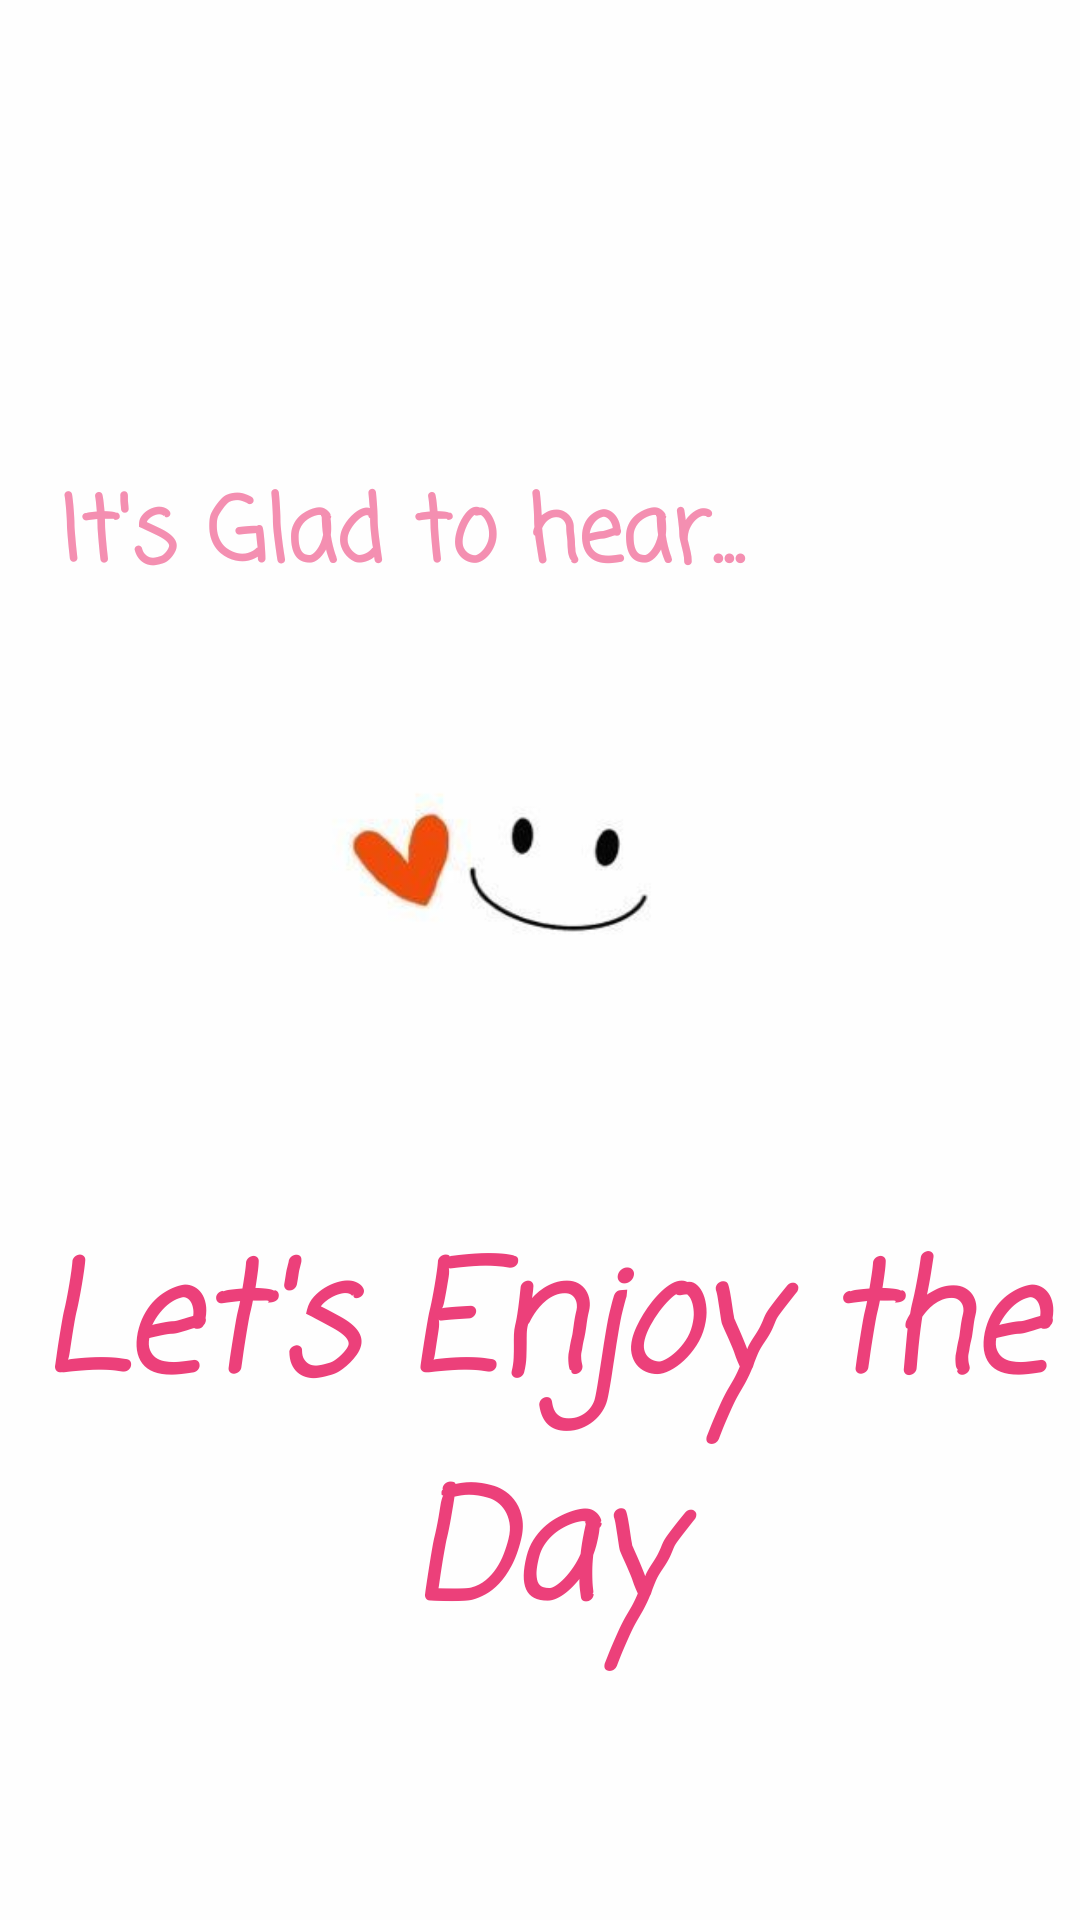

Write the Android layout XML for this screen, with the resource values it uses.
<!-- AndroidManifest.xml: application theme Theme.BeFreeApp -->
<!-- res/layout/activity_good_moments.xml -->
<?xml version="1.0" encoding="utf-8"?>
<androidx.constraintlayout.widget.ConstraintLayout
    xmlns:android="http://schemas.android.com/apk/res/android"
    xmlns:tools="http://schemas.android.com/tools"
    xmlns:app="http://schemas.android.com/apk/res-auto"
    android:layout_width="match_parent"
    android:layout_height="match_parent"
    android:background="@drawable/smileback"
    tools:context=".goodMoments">


    <TextView
        android:id="@+id/goodtext"
        android:layout_width="230dp"
        android:layout_height="64dp"
        android:layout_centerInParent="true"
        android:layout_marginTop="156dp"
        android:fontFamily="casual"
        android:text="It's Glad to hear... "
        android:textColor="@color/softPinkLight"
        android:textSize="30sp"
        android:textStyle="bold"
        app:layout_constraintEnd_toEndOf="parent"
        app:layout_constraintHorizontal_bias="0.154"
        app:layout_constraintStart_toStartOf="parent"
        app:layout_constraintTop_toTopOf="parent"
        tools:ignore="MissingConstraints" />

    <TextView
        android:id="@+id/goodMessage"
        android:layout_width="344dp"
        android:layout_height="187dp"
        android:layout_centerInParent="true"
        android:layout_marginTop="180dp"
        android:fontFamily="casual"
        android:text="Let's Enjoy the Day"
        android:textAlignment="center"
        android:textColor="@color/pinkDark"
        android:textSize="50sp"
        android:textStyle="bold|italic"
        app:layout_constraintBottom_toBottomOf="parent"
        app:layout_constraintEnd_toEndOf="parent"
        app:layout_constraintStart_toStartOf="parent"
        app:layout_constraintTop_toBottomOf="@+id/goodtext"
        app:layout_constraintVertical_bias="0.101"
        tools:ignore="MissingConstraints" />


</androidx.constraintlayout.widget.ConstraintLayout>
<!-- resources referenced by this layout -->
<resources>
  <color name="pinkDark">#EC407A</color>
  <color name="softPinkLight">#F48FB1</color>
  <!-- drawable smileback: jpg bitmap (drawable, 7918 bytes) -->
  <style name="Theme.BeFreeApp" parent="Base.Theme.BeFreeApp" />
  <style name="Base.Theme.BeFreeApp" parent="Theme.Material3.DayNight.NoActionBar">
          
          <item name="colorPrimary">@color/blueDarkest</item>
      </style>
  <color name="blueDarkest">#1882D6</color>
</resources>
